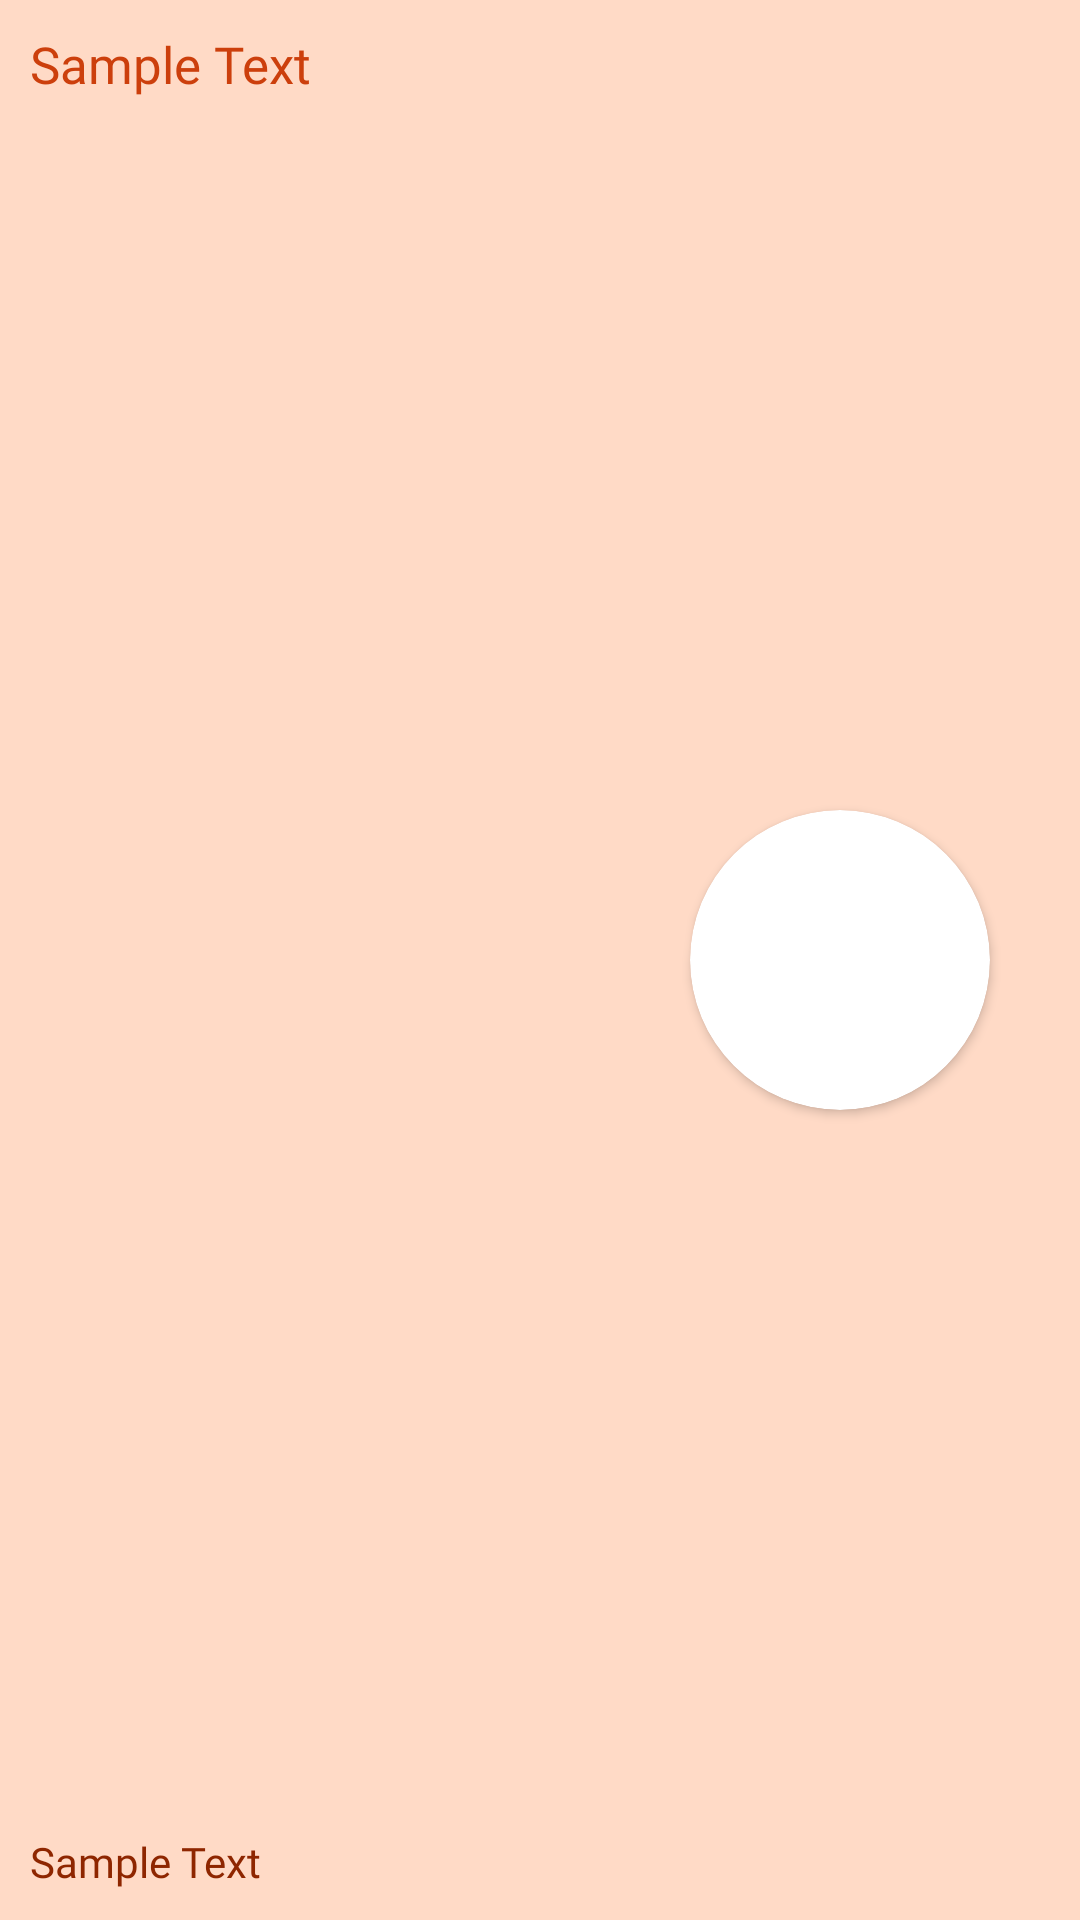

Write the Android layout XML for this screen, with the resource values it uses.
<!-- AndroidManifest.xml: application theme Theme.SkinSafe -->
<!-- res/layout/history_list.xml -->
<?xml version="1.0" encoding="utf-8"?>
<RelativeLayout xmlns:android="http://schemas.android.com/apk/res/android"
    xmlns:app="http://schemas.android.com/apk/res-auto"
    xmlns:tools="http://schemas.android.com/tools"
    android:layout_width="match_parent"
    android:layout_height="150dp"
    android:background="@color/background_color">

    <TextView
        android:id="@+id/textViewMatch"
        android:layout_width="match_parent"
        android:layout_height="106dp"
        android:layout_marginStart="10dp"
        android:layout_marginTop="10dp"
        android:layout_marginEnd="20dp"
        android:layout_toStartOf="@id/CardView"
        android:fontFamily="@font/roboto_bold"
        android:text="Sample Text"
        android:textColor="@color/header_text_color"
        android:textSize="17sp"
        android:lineSpacingExtra="10dp"
        tools:ignore="HardcodedText" />

    <TextView
        android:id="@+id/textViewDate"
        android:layout_width="match_parent"
        android:layout_height="wrap_content"
        android:layout_alignParentBottom="true"
        android:layout_marginStart="10dp"
        android:layout_marginEnd="20dp"
        android:layout_marginBottom="10dp"
        android:layout_toStartOf="@id/CardView"
        android:fontFamily="@font/roboto_bold"
        android:text="Sample Text"
        android:textColor="@color/grey_text_color"
        tools:ignore="HardcodedText" />


    <androidx.cardview.widget.CardView
        android:id="@+id/CardView"
        android:layout_width="100dp"
        android:layout_height="100dp"
        android:layout_alignParentEnd="true"
        android:layout_centerVertical="true"
        app:cardCornerRadius="60dp"
        android:layout_marginEnd="30dp">

        <ImageView
            android:id="@+id/imgViewShow"
            android:layout_width="match_parent"
            android:layout_height="match_parent"
            tools:srcCompat="@tools:sample/avatars" />
    </androidx.cardview.widget.CardView>

    <ImageView
        android:id="@+id/imageViewDelete"
        android:layout_width="30dp"
        android:layout_height="30dp"
        android:layout_alignParentEnd="true"
        android:layout_alignParentBottom="true"
        android:layout_marginEnd="5dp"
        android:layout_marginBottom="5dp"
        app:srcCompat="@drawable/ic_baseline_delete_forever_24" />
</RelativeLayout>
<!-- resources referenced by this layout -->
<resources>
  <color name="background_color">#FFDAC6</color>
  <color name="grey_text_color">#8E2600</color>
  <color name="header_text_color">#CC3F0C</color>
  <style name="Theme.SkinSafe" parent="Theme.MaterialComponents.Light.NoActionBar">
          
          <item name="colorPrimary">#CC3F0C</item>
          <item name="colorPrimaryVariant">@color/background_color</item>
          <item name="colorOnPrimary">@color/white</item>
          
          <item name="colorSecondary">@color/grey_text_color</item>
          <item name="colorSecondaryVariant">@color/grey_text_color</item>
          <item name="colorOnSecondary">@color/grey_text_color</item>
          
          <item name="android:statusBarColor" tools:targetApi="l">?attr/colorPrimaryVariant</item>
          <item name="android:navigationBarColor">@color/background_color</item>
          
          <item name="android:forceDarkAllowed" tools:targetApi="q">false</item>
      </style>
  <color name="white">#FFFFFFFF</color>
</resources>
